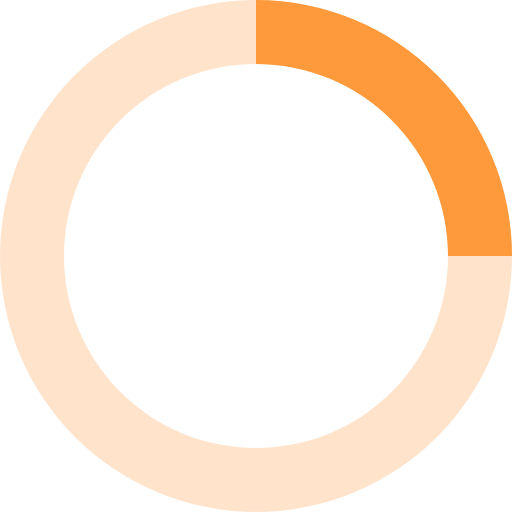
t = 0.00 s
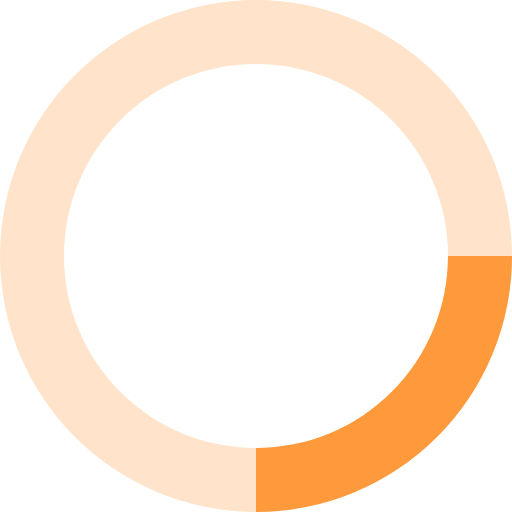
t = 0.20 s
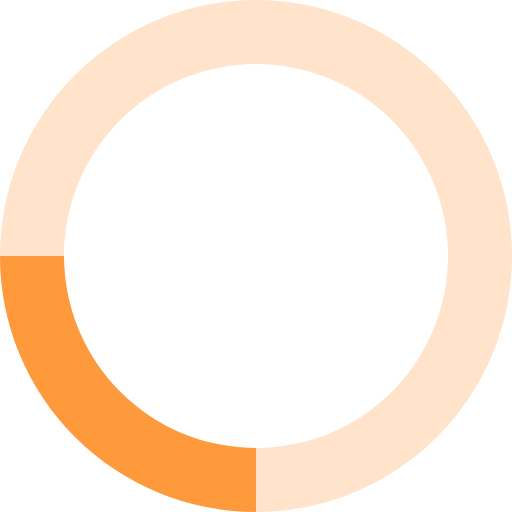
t = 0.40 s
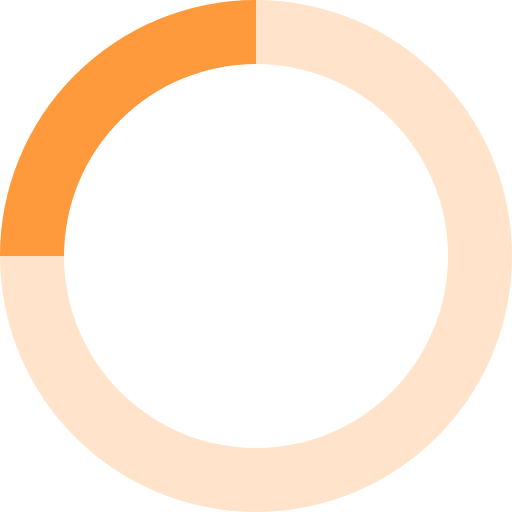
t = 0.60 s

The animated SVG that drew these frames (rendered in a browser with its animation timeline set to each time). Animation: 1 SMIL element (animateTransform=1); one cycle of 0.80 s, repeats indefinitely.

<svg xmlns="http://www.w3.org/2000/svg" viewBox="0 0 32 32" width="32" height="32" fill="white">
    <path fill="#ff932e" opacity=".25"
          d="M16 0 A16 16 0 0 0 16 32 A16 16 0 0 0 16 0 M16 4 A12 12 0 0 1 16 28 A12 12 0 0 1 16 4"/>
    <path fill="#ff9a3c" d="M16 0 A16 16 0 0 1 32 16 L28 16 A12 12 0 0 0 16 4z">
        <animateTransform attributeName="transform" type="rotate" from="0 16 16" to="360 16 16" dur="0.8s"
                          repeatCount="indefinite"/>
    </path>
</svg>
